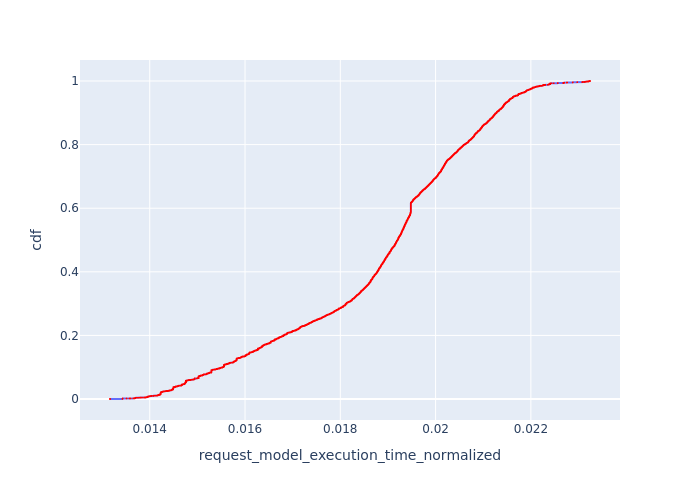

The table this chart was drawn from, first rows:
, Request Id, request_model_execution_time_normalized, cdf
6813, 7050, 0.01317, 8.56971462850287e-05
6814, 7051, 0.01317, 0.0001714
6815, 7052, 0.01317, 0.0002571
6816, 7054, 0.01317, 0.0003428
6809, 7046, 0.01343, 0.0004285
6810, 7047, 0.01343, 0.0005142
6811, 7048, 0.01343, 0.0005999
6812, 7049, 0.01343, 0.0006856
6807, 7044, 0.01343, 0.0007713
6808, 7045, 0.01343, 0.000857
9148, 9395, 0.01343, 0.0009427
9149, 9396, 0.01343, 0.001028
9152, 9399, 0.01343, 0.001114
9153, 9400, 0.01343, 0.0012
9154, 9401, 0.01343, 0.001285
9155, 9402, 0.01343, 0.001371
9156, 9404, 0.01343, 0.001457
9150, 9397, 0.01343, 0.001543
9151, 9398, 0.01343, 0.001628
42, 87, 0.01351, 0.001714
5326, 5470, 0.01357, 0.0018
41, 86, 0.0136, 0.001885
5335, 5480, 0.01365, 0.001971
8750, 8998, 0.01366, 0.002057
9144, 9391, 0.01368, 0.002142
9145, 9392, 0.01368, 0.002228
9146, 9393, 0.01368, 0.002314
9147, 9394, 0.01368, 0.0024
6795, 7032, 0.0137, 0.002485
6796, 7033, 0.0137, 0.002571
6801, 7038, 0.0137, 0.002657
6802, 7039, 0.0137, 0.002742
6803, 7040, 0.0137, 0.002828
6804, 7041, 0.0137, 0.002914
6805, 7042, 0.0137, 0.002999
6806, 7043, 0.0137, 0.003085
6797, 7034, 0.0137, 0.003171
6798, 7035, 0.0137, 0.003256
6799, 7036, 0.0137, 0.003342
6800, 7037, 0.0137, 0.003428
9161, 9408, 0.0137, 0.003514
10471, 10789, 0.0137, 0.003599
9157, 9405, 0.0137, 0.003685
9158, 9406, 0.0137, 0.003771
5340, 5486, 0.01371, 0.003856
5323, 5467, 0.01371, 0.003942
5338, 5483, 0.01374, 0.004028
0, 0, 0.01377, 0.004113
1, 1, 0.01377, 0.004199
40, 85, 0.01378, 0.004285
5329, 5473, 0.0138, 0.004371
9135, 9383, 0.01381, 0.004456
9143, 9390, 0.01381, 0.004542
5317, 5460, 0.01384, 0.004628
6819, 7058, 0.01388, 0.004713
5330, 5474, 0.01389, 0.004799
38, 80, 0.0139, 0.004885
47, 95, 0.01391, 0.00497
8744, 8992, 0.01391, 0.005056
8745, 8993, 0.01391, 0.005142
... 11,609 more rows
